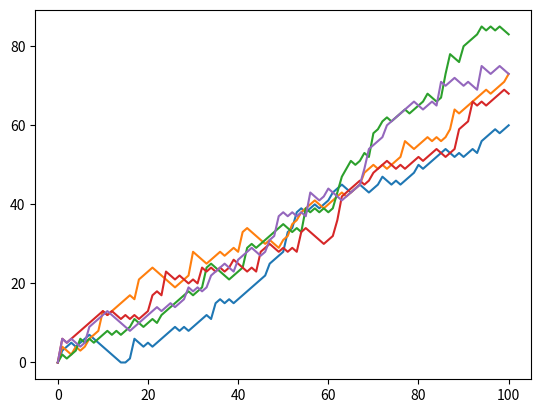

This chart was generated by the following Python code:
"""
Use np.array() to convert all_walks to a NumPy array, np_aw.
Try to use plt.plot() on np_aw. Also include plt.show(). Does it work out of the box?
Transpose np_aw by calling np.transpose() on np_aw. Call the result np_aw_t. Now every row in np_all_walks represents the position after 1 throw for the five random walks.
Use plt.plot() to plot np_aw_t; also include a plt.show(). Does it look better this time?
"""

# numpy and matplotlib imported, seed set.
import numpy as np
np.random.seed(123)
import matplotlib.pyplot as plt 

# initialize and populate all_walks
all_walks = []
for i in range(5) :
    random_walk = [0]
    for x in range(100) :
        step = random_walk[-1]
        dice = np.random.randint(1,7)
        if dice <= 2:
            step = max(0, step - 1)
        elif dice <= 5:
            step = step + 1
        else:
            step = step + np.random.randint(1,7)
        random_walk.append(step)
    all_walks.append(random_walk)

# Convert all_walks to NumPy array: np_aw
np_aw = np.array(all_walks)

# Plot np_aw and show
plt.plot(np_aw)
plt.show()

# Clear the figure
plt.clf()

# Transpose np_aw: np_aw_t
np_aw_t = np.transpose(np_aw)

# Plot np_aw_t and show
plt.plot(np_aw_t)
plt.show()